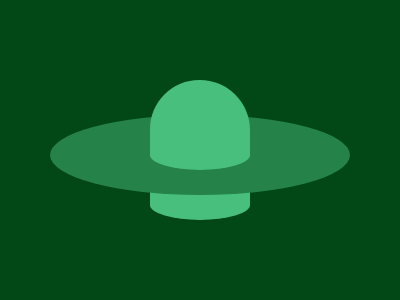

Reproduce this picture with HTML and CSS.

<p></p ><a><a b>
    <style>
      *{
        *{
          *{
            position:fixed;
            background:#48BF7D;
          }
        border-radius:50%;
        margin:115 50 105;
        background:#25834A;
      }
        background:#024817;
      }
      p {
        padding:38 50;
        border-radius:52q 53q 0 0q;
        margin:-35 100;
      }
      a{
        padding:15 50;
        margin:25 100;
      }
      [b]{
        margin:75 100;
        border-radius:0 0 52% 52%;
        z-index:-1;
      }